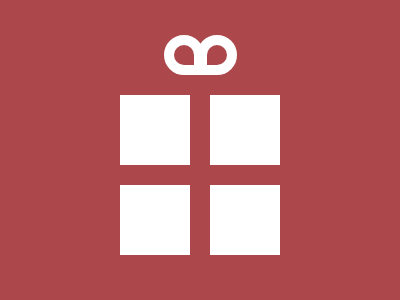

Write the HTML and CSS that draws this image.

<!-- file: index.html -->
<!DOCTYPE html>
<html lang="en">
<head>
    <meta charset="UTF-8">
    <meta http-equiv="X-UA-Compatible" content="IE=edge">
    <meta name="viewport" content="width=device-width, initial-scale=1.0">
    <title>CSS Battle | GIFT</title>
    <link rel="stylesheet" href="./main.css">
</head>
<body>

    <div class="main">
        <div class="divcha">
            <div class="gift_butterfly">
                <div class="fly_left"></div>
                <div class="fly_right"></div>
            </div>
            <div class="square_center">
                <div class="squares">
                    <div class="square"></div>
                    <div class="square"></div>
                    <div class="square"></div>
                    <div class="square"></div>
                </div>
            </div>
        </div>
    </div>
    
</body>
</html>

/* file: main.css */
*{
    margin: 0;
    padding: 0;
    box-sizing: border-box;
}

body{
    background-color: #AC474B;
}

.squares{
    display: inline-grid;
    grid-template-columns: auto auto;
    grid-template-rows: auto auto;

    
}

.square{
    background-color: #fff;
    width: 70px;
    height: 70px;
    margin: 10px;
}

.main{
    display: flex;
    align-items: center;
    justify-content: center;
    height: 100vh;
}

.gift_butterfly{
    display: flex;
    justify-content: center;
    margin-bottom: 10px;
}

.gift_butterfly .fly_left{
    border: 10px solid white;
    width: 40px;
    height: 40px;
    border-radius: 20px 20px 0 20px;
}

.gift_butterfly .fly_right{
    border: 10px solid white;
    width: 40px;
    height: 40px;
    margin-left: -7px;
    border-radius: 20px 20px 20px 0;
}